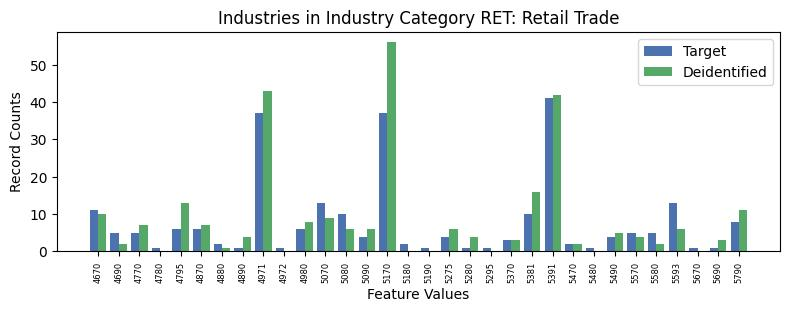

Source data for this figure (header and first rows):
, INDP, count_target, count_deidentified
6, 4670, 11, 10.0
0, 4690, 5, 2.0
2, 4770, 5, 7.0
16, 4780, 1, 0.0
17, 4795, 6, 13.0
10, 4870, 6, 7.0
8, 4880, 2, 1.0
31, 4890, 1, 4.0
7, 4971, 37, 43.0
29, 4972, 1, 0.0
25, 4980, 6, 8.0
5, 5070, 13, 9.0
24, 5080, 10, 6.0
30, 5090, 4, 6.0
4, 5170, 37, 56.0
26, 5180, 2, 0.0
23, 5190, 1, 0.0
18, 5275, 4, 6.0
19, 5280, 1, 4.0
22, 5295, 1, 0.0
14, 5370, 3, 3.0
12, 5381, 10, 16.0
3, 5391, 41, 42.0
27, 5470, 2, 2.0
20, 5480, 1, 0.0
13, 5490, 4, 5.0
1, 5570, 5, 4.0
15, 5580, 5, 2.0
21, 5593, 13, 6.0
28, 5670, 1, 0.0
9, 5690, 1, 3.0
11, 5790, 8, 11.0
